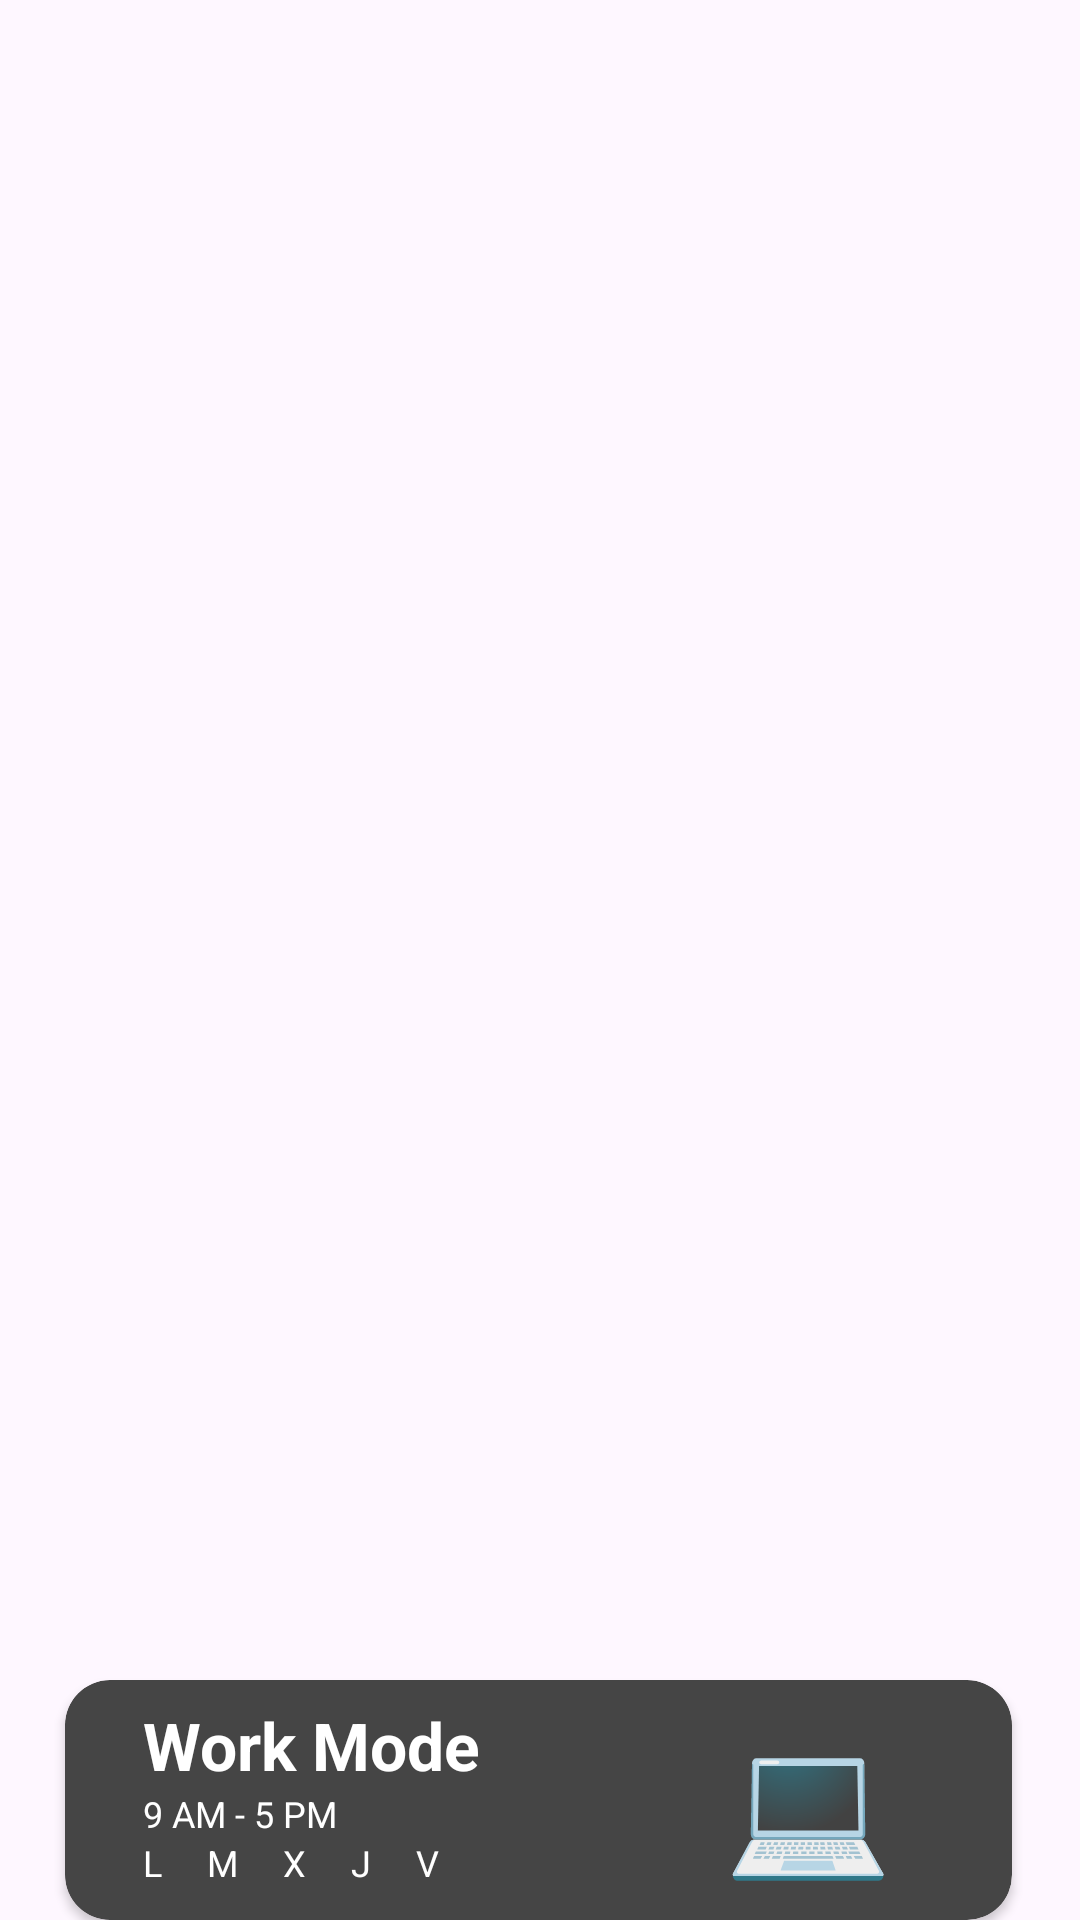

Reconstruct the res/layout file that produces this screen, plus the resources it refers to.
<!-- AndroidManifest.xml: application theme Theme.Pebble_app -->
<!-- res/layout/mode_focus_recycler_view_row.xml -->
<?xml version="1.0" encoding="utf-8"?>
<androidx.constraintlayout.widget.ConstraintLayout xmlns:android="http://schemas.android.com/apk/res/android"
    xmlns:tools="http://schemas.android.com/tools"
    android:layout_width="match_parent"
    android:layout_height="wrap_content"
    xmlns:app="http://schemas.android.com/apk/res-auto">


    <androidx.cardview.widget.CardView
        android:id="@+id/recyclerFocusModeRowCard"
        android:layout_width="0dp"
        android:layout_height="80dp"
        app:layout_constraintBottom_toBottomOf="parent"
        app:layout_constraintStart_toStartOf="@id/verticalGuideLine1"
        app:layout_constraintEnd_toStartOf="@id/verticalGuideLine2"
        app:cardBackgroundColor="@color/focusModeCardBg"
        app:cardCornerRadius="15dp">

        <androidx.constraintlayout.widget.ConstraintLayout
            android:layout_width="match_parent"
            android:layout_height="match_parent">


            <TextView
                android:id="@+id/recyclerFocusModeName"
                android:layout_width="wrap_content"
                android:layout_height="wrap_content"
                android:layout_marginStart="26dp"
                android:layout_marginTop="7dp"
                android:gravity="center|center"
                android:text="Work Mode"
                android:textColor="@color/white"
                android:textSize="22dp"
                android:textStyle="bold"
                app:layout_constraintBottom_toTopOf="@+id/recyclerFocusModeTime"
                app:layout_constraintStart_toStartOf="parent"
                app:layout_constraintTop_toTopOf="parent" />

            <TextView
                android:id="@+id/recyclerFocusModeTime"
                android:layout_width="wrap_content"
                android:layout_height="wrap_content"
                android:layout_marginStart="26dp"
                android:gravity="center"
                android:text="9 AM - 5 PM"
                android:textColor="@color/white"
                android:textSize="12sp"
                app:layout_constraintBottom_toTopOf="@+id/recyclerFocusModeDays"
                app:layout_constraintStart_toStartOf="parent"
                app:layout_constraintTop_toBottomOf="@+id/recyclerFocusModeName" />

            <TextView
                android:id="@+id/recyclerFocusModeDays"
                android:layout_width="wrap_content"
                android:layout_height="wrap_content"
                android:layout_marginStart="26dp"
                android:layout_marginBottom="11dp"
                android:text="L     M     X     J     V     "
                android:textColor="@color/white"
                android:textSize="12sp"
                app:layout_constraintBottom_toBottomOf="parent"
                app:layout_constraintStart_toStartOf="parent"
                app:layout_constraintTop_toBottomOf="@+id/recyclerFocusModeTime" />

            <TextView
                android:id="@+id/recyclerFocusModeIcon"
                android:layout_width="wrap_content"
                android:layout_height="wrap_content"
                android:layout_marginTop="7dp"
                android:layout_marginEnd="40dp"
                android:layout_marginBottom="7dp"
                android:gravity="center"
                android:text="💻"
                android:textColor="@color/white"
                android:textSize="45dp"
                app:layout_constraintBottom_toBottomOf="parent"
                app:layout_constraintEnd_toEndOf="parent"
                app:layout_constraintTop_toTopOf="parent" />


        </androidx.constraintlayout.widget.ConstraintLayout>
    </androidx.cardview.widget.CardView>

    <androidx.constraintlayout.widget.Guideline
        android:id="@+id/verticalGuideLine1"
        android:layout_width="wrap_content"
        android:layout_height="wrap_content"
        android:orientation="vertical"
        app:layout_constraintGuide_percent="0.060" />

    <androidx.constraintlayout.widget.Guideline
        android:id="@+id/verticalGuideLine2"
        android:layout_width="wrap_content"
        android:layout_height="wrap_content"
        android:orientation="vertical"
        app:layout_constraintGuide_percent="0.937" />


</androidx.constraintlayout.widget.ConstraintLayout>
<!-- resources referenced by this layout -->
<resources>
  <color name="focusModeCardBg">#454545</color>
  <color name="white">#FFFFFFFF</color>
  <style name="Theme.Pebble_app" parent="Base.Theme.Pebble_app" />
  <style name="Base.Theme.Pebble_app" parent="Theme.Material3.DayNight.NoActionBar">
          
          
      </style>
</resources>
